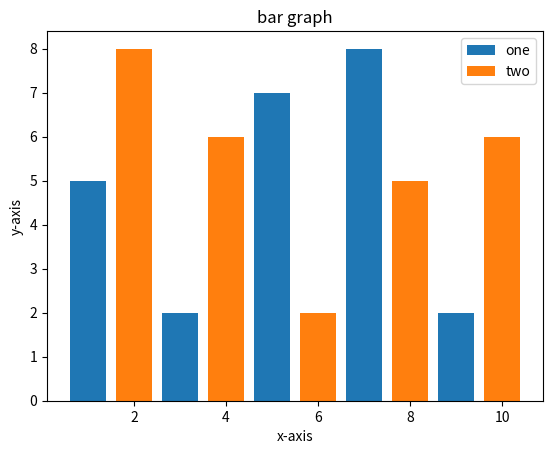

Reproduce this figure in Python.
from matplotlib import pyplot as plt
from matplotlib import style
#bar graph
plt.bar([1,3,5,7,9],[5,2,7,8,2],label='one')
plt.bar([2,4,6,8,10],[8,6,2,5,6],label='two')
plt.legend()
plt.title('bar graph')
plt.xlabel('x-axis')
plt.ylabel('y-axis')
plt.show()
